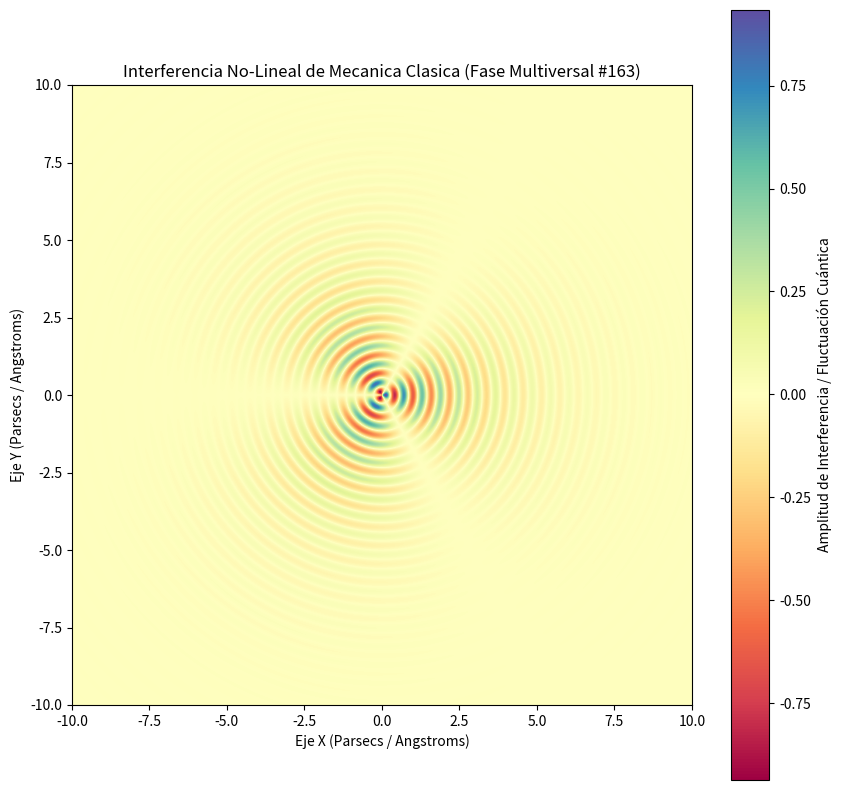

Recreate this plot in Python.
%matplotlib inline
# Simulación Multiversal: Mecanica Clasica - Variante 163
import numpy as np
import matplotlib.pyplot as plt

# Parámetros Físicos No-Lineales
omega_1 = 10.593
omega_2 = 1.491
lambda_decay = 0.47
phase_shift = 0.309

x = np.linspace(-10, 10, 800)
y = np.linspace(-10, 10, 800)
X, Y = np.meshgrid(x, y)

# Dinámica de Fluidos / Campos Tensor-Escalares (Fase Multiversal)
R = np.sqrt(X**2 + Y**2) + 1e-5
Z = (np.sin(omega_1 * R + phase_shift) * np.cos(omega_2 * np.arctan2(Y, X))) * np.exp(-lambda_decay * R)

plt.figure(figsize=(10, 10))
plt.imshow(Z, cmap='Spectral', extent=[-10, 10, -10, 10], origin='lower')
plt.colorbar(label='Amplitud de Interferencia / Fluctuación Cuántica')
plt.title(r'Interferencia No-Lineal de Mecanica Clasica (Fase Multiversal #163)')
plt.xlabel('Eje X (Parsecs / Angstroms)')
plt.ylabel('Eje Y (Parsecs / Angstroms)')
plt.show()
